Labelled photos from "dataset", an image-classification folder in cameronlgreen/cockatoo_project. The possible labels are: cockatoo, galah, king parrot, kookaburra, lorikeet, magpie, miner bird, rosella.

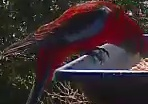
Label: rosella

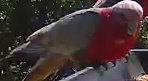
Label: galah

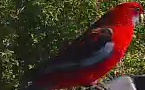
Label: rosella

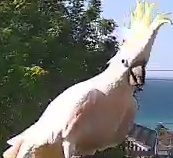
Label: cockatoo

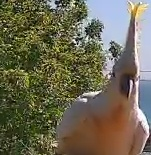
Label: cockatoo

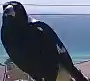
Label: magpie
